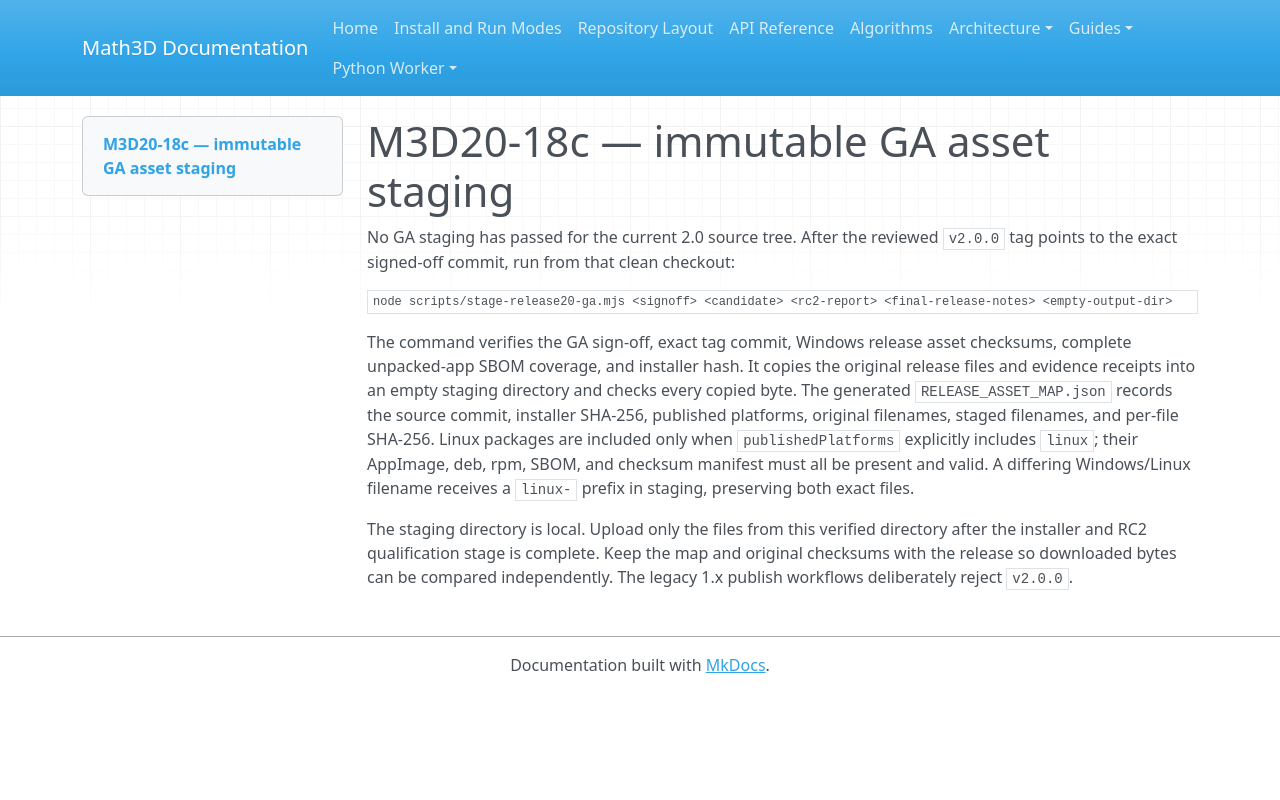

repository: expert10000/Math3D · page: releases/2.0.0/GA_STAGING_GATE/index.html · generator: mkdocs

# M3D20-18c — immutable GA asset staging

No GA staging has passed for the current 2.0 source tree. After the reviewed `v2.0.0` tag points to the exact signed-off commit, run from that clean checkout:

```text
node scripts/stage-release20-ga.mjs <signoff> <candidate> <rc2-report> <final-release-notes> <empty-output-dir>
```

The command verifies the GA sign-off, exact tag commit, Windows release asset checksums, complete unpacked-app SBOM coverage, and installer hash. It copies the original release files and evidence receipts into an empty staging directory and checks every copied byte. The generated `RELEASE_ASSET_MAP.json` records the source commit, installer SHA-256, published platforms, original filenames, staged filenames, and per-file SHA-256. Linux packages are included only when `publishedPlatforms` explicitly includes `linux`; their AppImage, deb, rpm, SBOM, and checksum manifest must all be present and valid. A differing Windows/Linux filename receives a `linux-` prefix in staging, preserving both exact files.

The staging directory is local. Upload only the files from this verified directory after the installer and RC2 qualification stage is complete. Keep the map and original checksums with the release so downloaded bytes can be compared independently. The legacy 1.x publish workflows deliberately reject `v2.0.0`.
